Dataset: data (GitHub, delima1234-Sunbright/ML_PadiCare). Classes: brown spot, rice sheath blight.

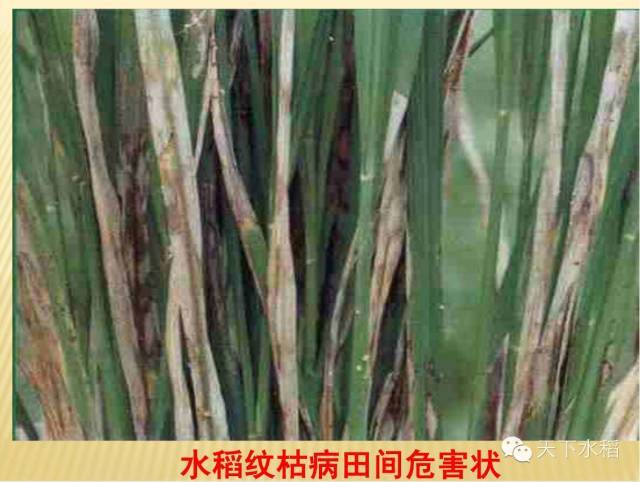
Label: rice sheath blight

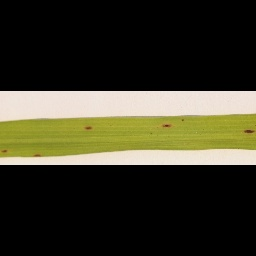
Label: brown spot

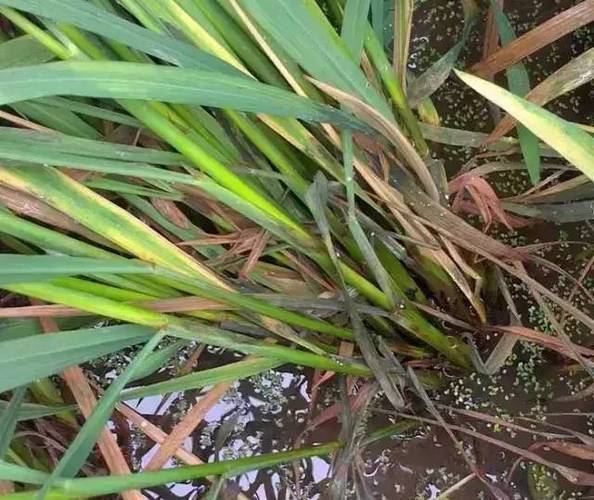
Label: rice sheath blight

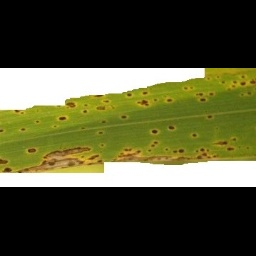
Label: brown spot

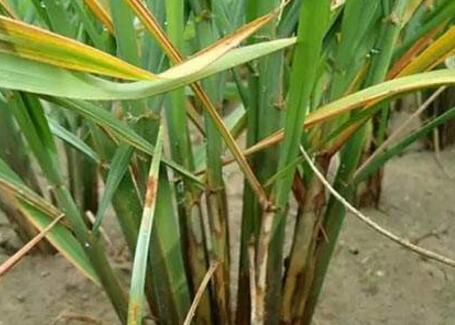
Label: rice sheath blight

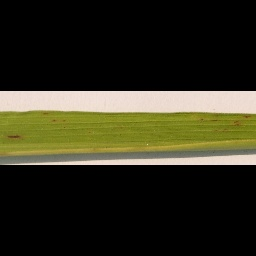
Label: brown spot
